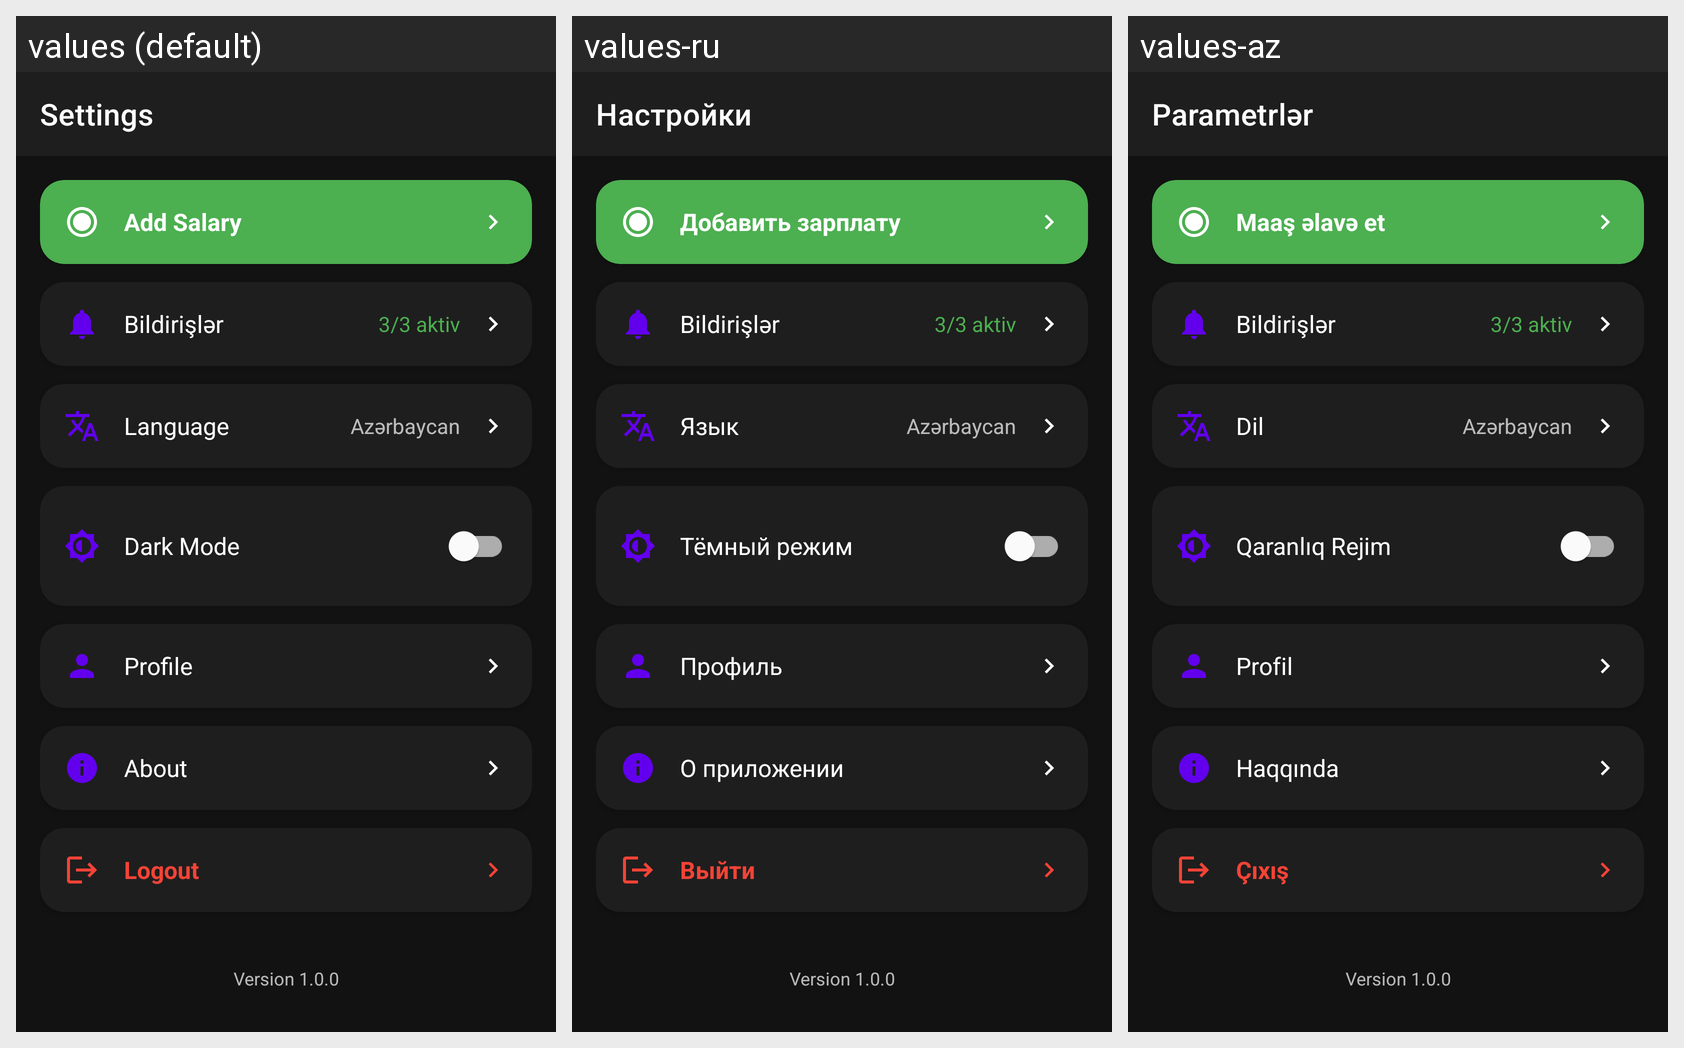

Strings drawn on this Android screen and how each of the app's shown locales translates them:
Android screen res/layout/activity_settings.xml rendered under 3 locales, left to right: values (default), values-ru, values-az. Device: Nexus 5 (rendered at 1080×1920; each locale shown at half size, 540×960, under a caption strip naming it); theme Theme.Jibim.
Strings drawn on this screen, with the default value and each locale's value (text and hints the layout hard-codes, and strings that could not be matched under every locale, appear in the picture but are not listed):

settings
  values: Settings
  values-ru: Настройки
  values-az: Parametrlər

add_salary
  values: Add Salary
  values-ru: Добавить зарплату
  values-az: Maaş əlavə et

language
  values: Language
  values-ru: Язык
  values-az: Dil

dark_mode
  values: Dark Mode
  values-ru: Тёмный режим
  values-az: Qaranlıq Rejim

profile
  values: Profile
  values-ru: Профиль
  values-az: Profil

about
  values: About
  values-ru: О приложении
  values-az: Haqqında

logout
  values: Logout
  values-ru: Выйти
  values-az: Çıxış
